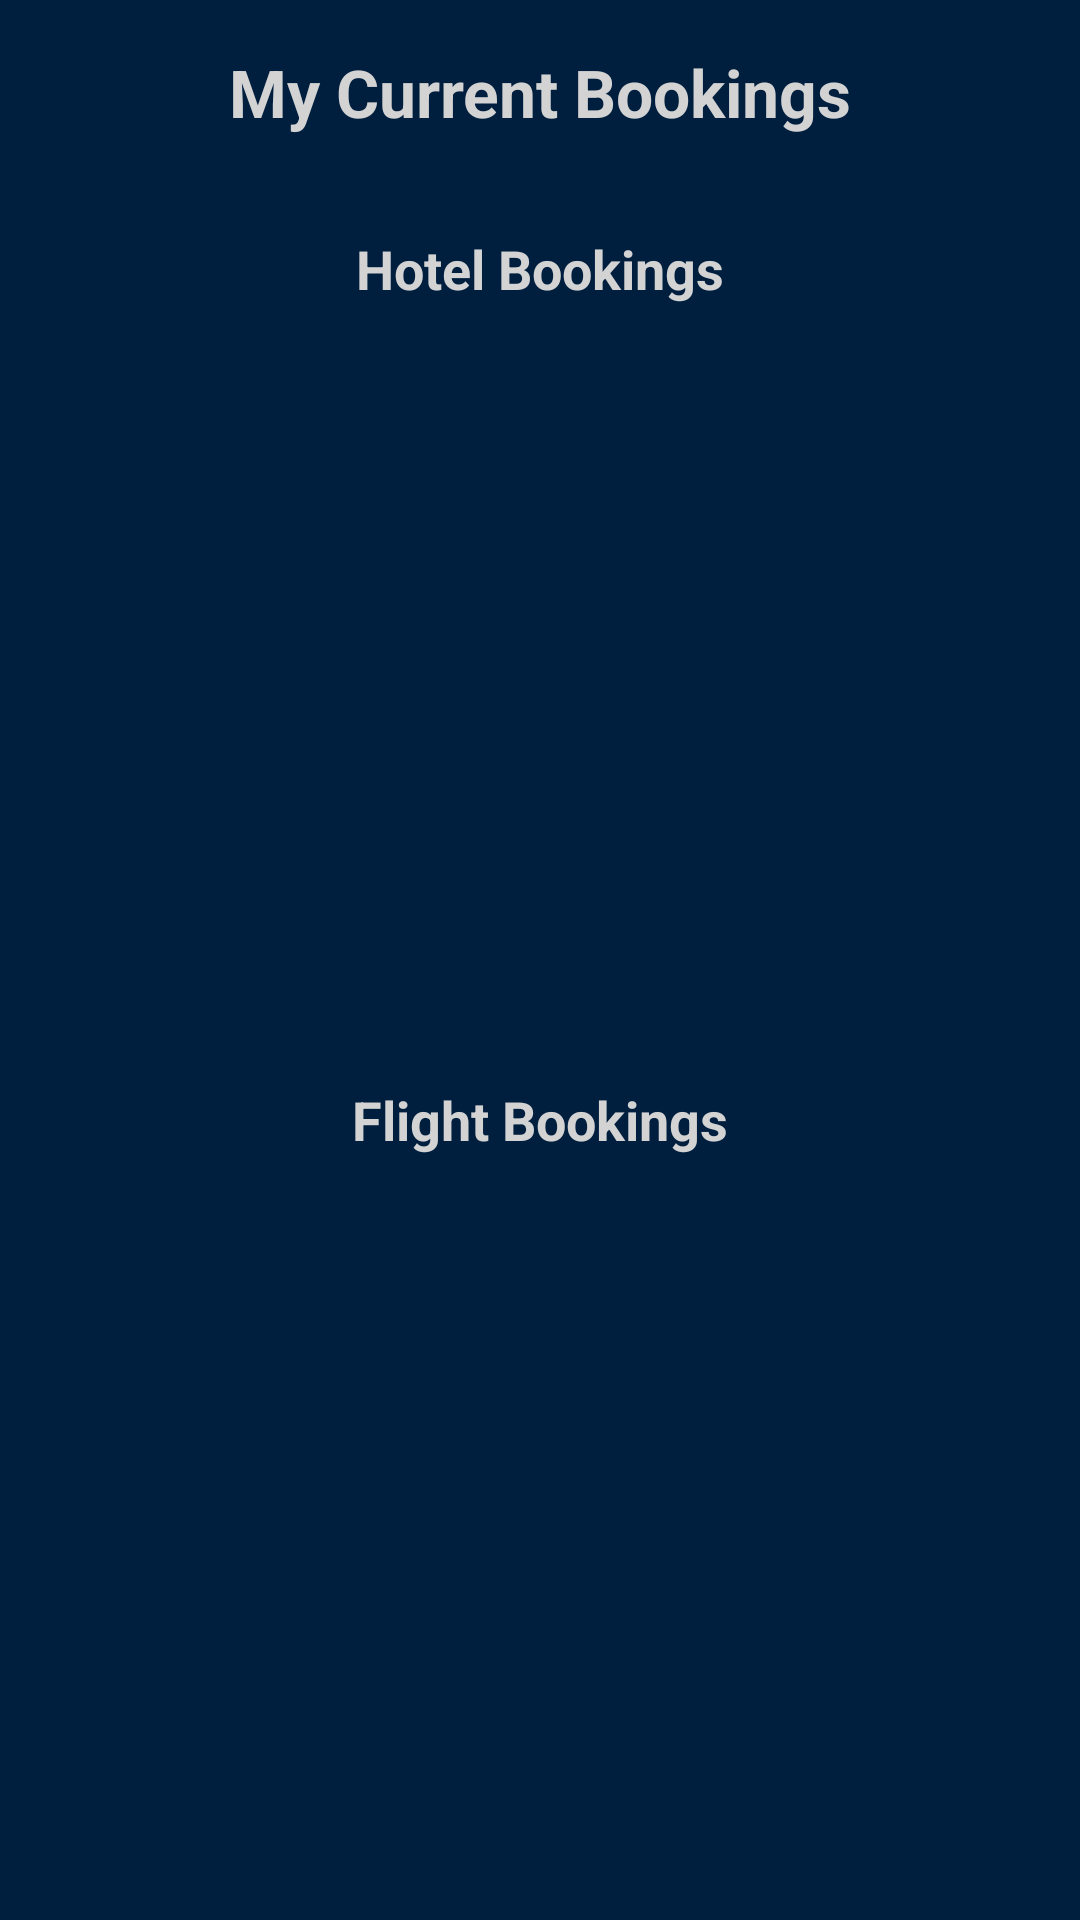

Layout XML and referenced resources for this Android screen:
<!-- AndroidManifest.xml: application theme Theme.TravelAppCw -->
<!-- res/layout/activity_my_current_bookings.xml -->
<?xml version="1.0" encoding="utf-8"?>
<androidx.constraintlayout.widget.ConstraintLayout
    xmlns:android="http://schemas.android.com/apk/res/android"
    xmlns:app="http://schemas.android.com/apk/res-auto"
    android:layout_width="match_parent"
    android:layout_height="match_parent"
    android:padding="16dp"
    android:background="@color/navy_blue">

    
    <TextView
        android:id="@+id/titleText"
        android:layout_width="wrap_content"
        android:layout_height="wrap_content"
        android:text="My Current Bookings"
        android:textSize="22sp"
        android:textStyle="bold"
        android:textColor="@color/light_gray"
        app:layout_constraintTop_toTopOf="parent"
        app:layout_constraintStart_toStartOf="parent"
        app:layout_constraintEnd_toEndOf="parent"
        android:paddingBottom="16dp"/>

    
    <TextView
        android:id="@+id/hotelBookingsTitle"
        android:layout_width="wrap_content"
        android:layout_height="wrap_content"
        android:text="Hotel Bookings"
        android:textSize="18sp"
        android:textStyle="bold"
        android:textColor="@color/light_gray"
        app:layout_constraintTop_toBottomOf="@id/titleText"
        app:layout_constraintStart_toStartOf="parent"
        app:layout_constraintEnd_toEndOf="parent"
        android:paddingTop="16dp"/>

    
    <androidx.recyclerview.widget.RecyclerView
        android:id="@+id/hotelRecyclerView"
        android:layout_width="match_parent"
        android:layout_height="0dp"
        app:layout_constraintTop_toBottomOf="@id/hotelBookingsTitle"
        app:layout_constraintStart_toStartOf="parent"
        app:layout_constraintEnd_toEndOf="parent"
        app:layout_constraintHeight_percent="0.4"/>

    
    <TextView
        android:id="@+id/flightBookingsTitle"
        android:layout_width="wrap_content"
        android:layout_height="wrap_content"
        android:text="Flight Bookings"
        android:textSize="18sp"
        android:textStyle="bold"
        android:textColor="@color/light_gray"
        app:layout_constraintTop_toBottomOf="@id/hotelRecyclerView"
        app:layout_constraintStart_toStartOf="parent"
        app:layout_constraintEnd_toEndOf="parent"
        android:paddingTop="16dp"/>

    
    <androidx.recyclerview.widget.RecyclerView
        android:id="@+id/flightRecyclerView"
        android:layout_width="match_parent"
        android:layout_height="0dp"
        app:layout_constraintTop_toBottomOf="@id/flightBookingsTitle"
        app:layout_constraintStart_toStartOf="parent"
        app:layout_constraintEnd_toEndOf="parent"
        app:layout_constraintBottom_toBottomOf="parent"
        app:layout_constraintHeight_percent="0.4"/>
</androidx.constraintlayout.widget.ConstraintLayout>
<!-- resources referenced by this layout -->
<resources>
  <color name="light_gray">#D3D3D3</color>
  <color name="navy_blue">#001F3F</color>
  <style name="Theme.TravelAppCw" parent="Base.Theme.TravelAppCw" />
  <style name="Base.Theme.TravelAppCw" parent="Theme.Material3.DayNight.NoActionBar">
          
          
      </style>
</resources>
